Dataset: dataset (GitHub, akifsari-dev/derin_ogrenme). Classes: address, company, date, total.

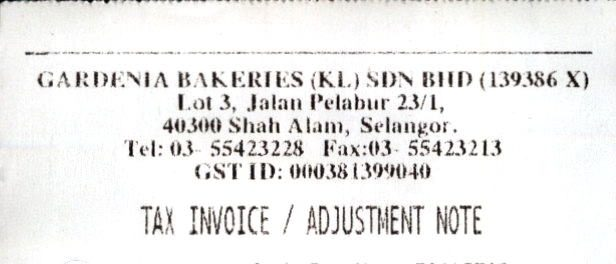
Label: company

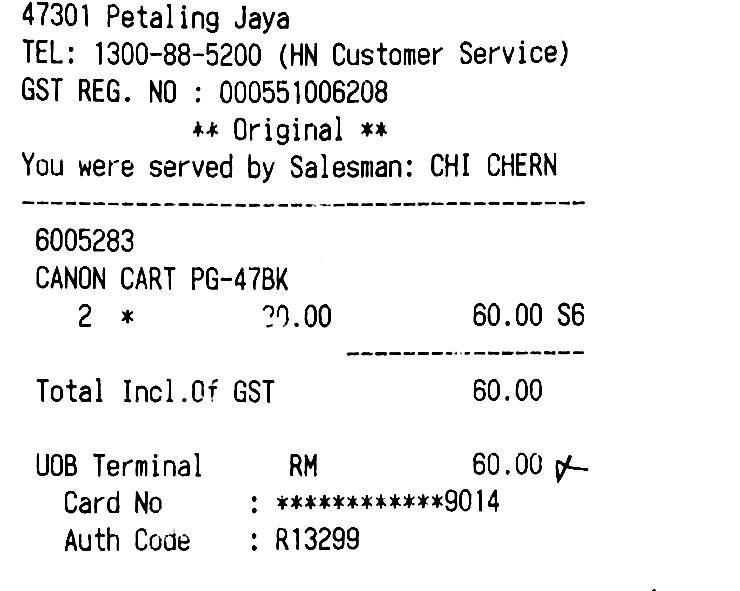
Label: date

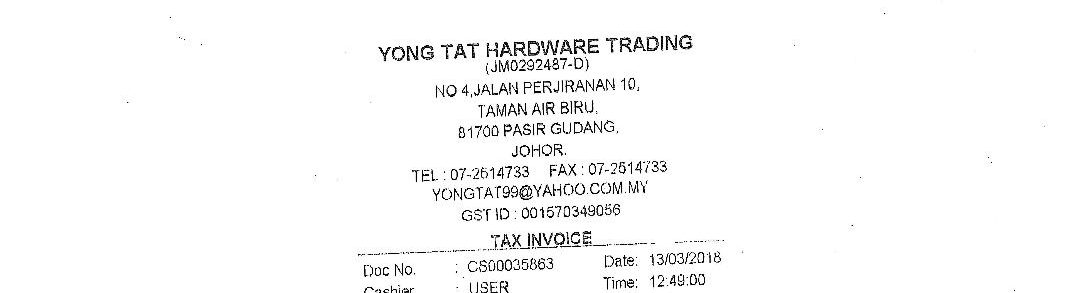
Label: address

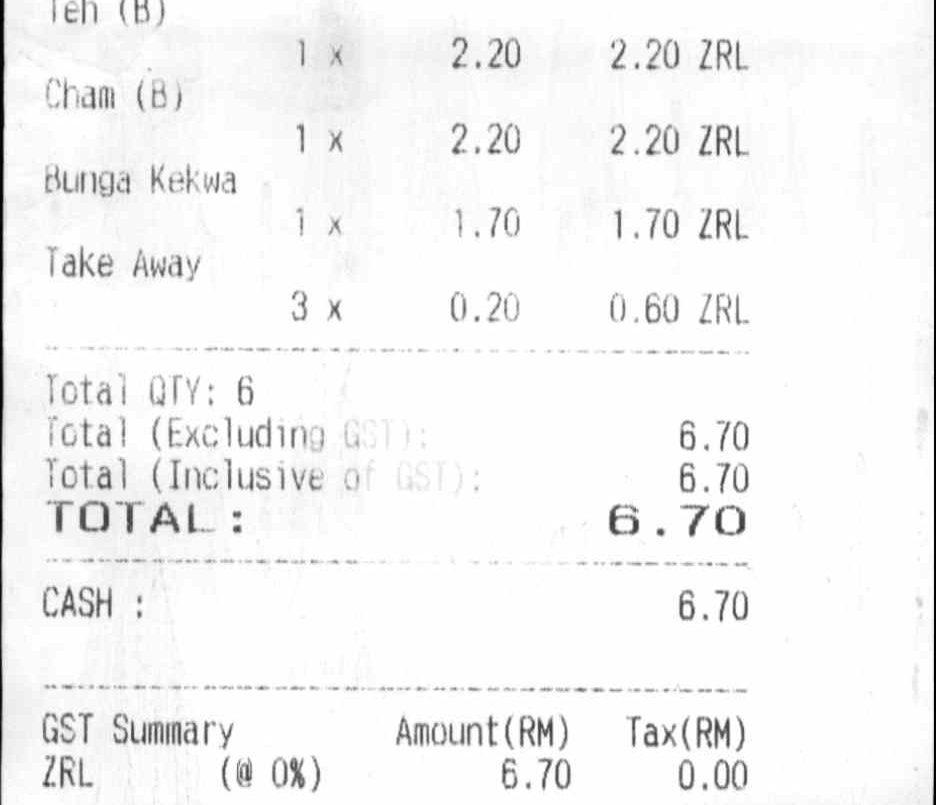
Label: total

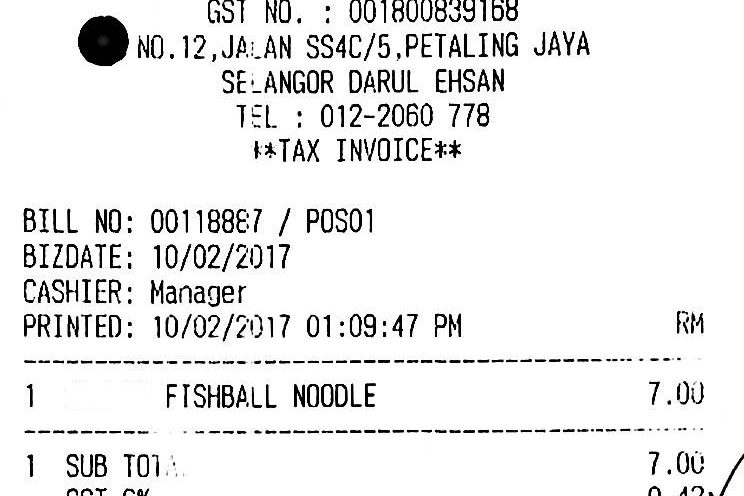
Label: date

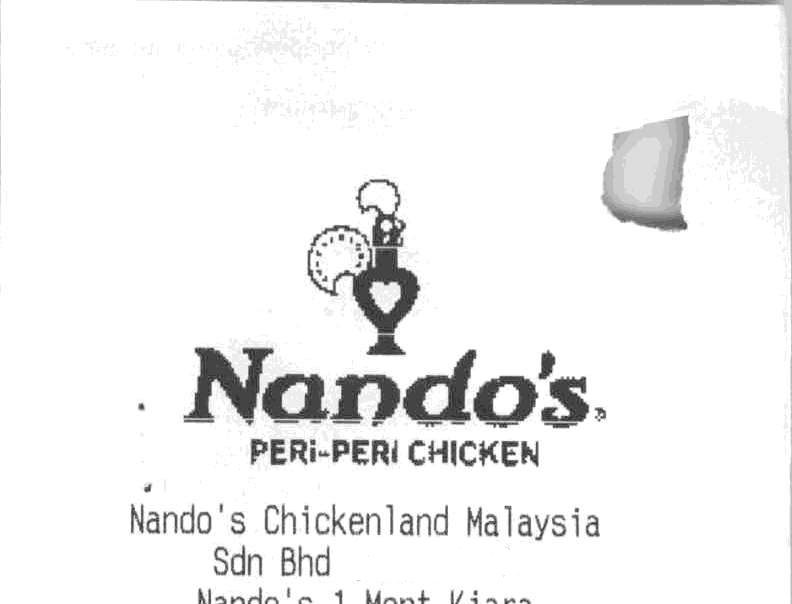
Label: company
